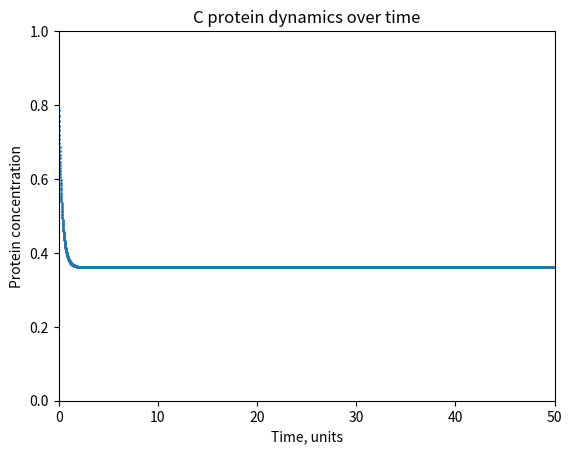
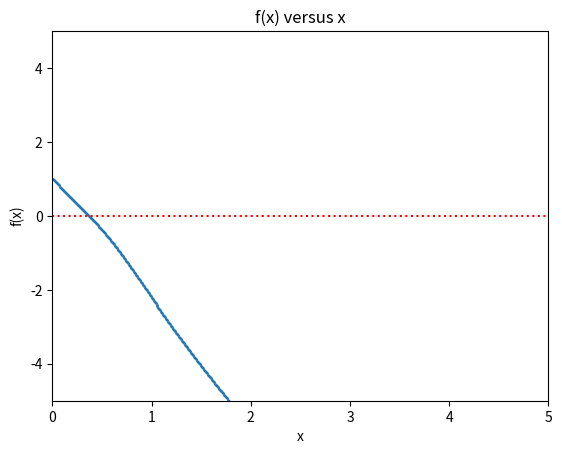

Python code for these plots, in order:
#### Phage P2 switch deterministic modelling ####

#### 2019-06-13 ####

# Importing packages #

import matplotlib.pyplot as plt

# EXPLICIT EULER SCHEME #

# Setting up initial conditions and parameters #

u=1
sigma=2
gamma=3
teta=2

dt=0.01
x=0.8
t=0.00

# Print initial conditions to screen #

print (t,x)

# Compute the values of x(t) for t<1.0 so in total 100 values #

t_list=list()
x_list=list()

while t<100.0:
    num= 1.0 + teta*u*x*x 
    den = 1.0 + u*x*x + sigma*u*u*x*x*x*x
    fx= num/den -gamma*x
    x = x + dt*fx
    t = t + dt
    t_list.append(t)
    x_list.append(x)

# Plot c protein dynamics over time #

fig = plt.figure()
plt.axis([0,50,0,1])
plt.title("C protein dynamics over time")
plt.xlabel("Time, units")
plt.ylabel("Protein concentration")
plt.scatter (t_list,x_list,s=1)
plt.show()

# Plot f(x) over x in order to find the number of steady states #
# The number of times f(x) crosses horizontal axis reflects the number of steady states #

x=0
dx=0.01
x_list=list()
fx_list=list()

while x<5:
    num= 1.0 + teta*u*x*x
    den = 1.0 + u*x*x + sigma*u*u*x*x*x*x
    fx= num/den -gamma*x
    x=x+dx
    x_list.append(x)
    fx_list.append(fx)

fig = plt.figure()
plt.axis([0,5,-5,5])
plt.scatter (x_list,fx_list,s=1)
plt.axhline(y=0, color='r', linestyle=':')
plt.title("f(x) versus x")
plt.xlabel("x")
plt.ylabel("f(x)")
plt.show()